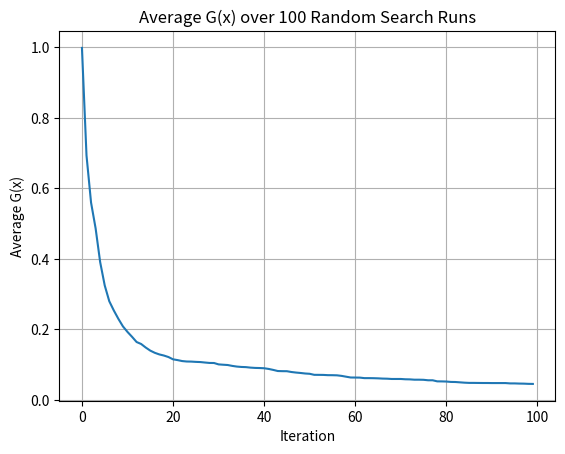

The script that saved this image:
import matplotlib.pyplot as plt
from mpl_toolkits.mplot3d import Axes3D
from matplotlib import cm
import numpy as np
import time

def Griewangk(x, a=1, b=5):
    return 1+ x[0]**2/4000 + x[1]**2/4000 - np.cos(x[0])*np.cos(0.5*x[1]*np.sqrt(2))

N = 100
all_Gx = np.zeros((100,N))
final_values = []
global_best = None
global_fmin = float('inf')

for run in range(100):
    x_best = np.random.uniform(-10, 10, 2)
    f_min = Griewangk(x_best)

    for i in range (N):
        x_new = np.random.uniform(-10,10,2)
        f_new =Griewangk(x_new)
        all_Gx[run, i] = f_min

        if f_new < f_min:
            x_best = x_new
            f_min = f_new

    final_values.append(f_min)

    if f_min < global_fmin:
        global_best = x_best
        global_fmin = f_min

# Compute average G(x) at each iteration across all runs
average_Gx = np.mean(all_Gx, axis=0)

plt.plot(range(N), average_Gx)
plt.xlabel('Iteration')
plt.ylabel('Average G(x)')
plt.title('Average G(x) over 100 Random Search Runs')
plt.grid()
plt.show()

# Standard deviation of final values
std_dev = np.std(final_values)
print(f"Standard Deviation of final G(x) values: {std_dev}")
print(f"Best x found: {global_best}, Griewangk(x) = {global_fmin}")


